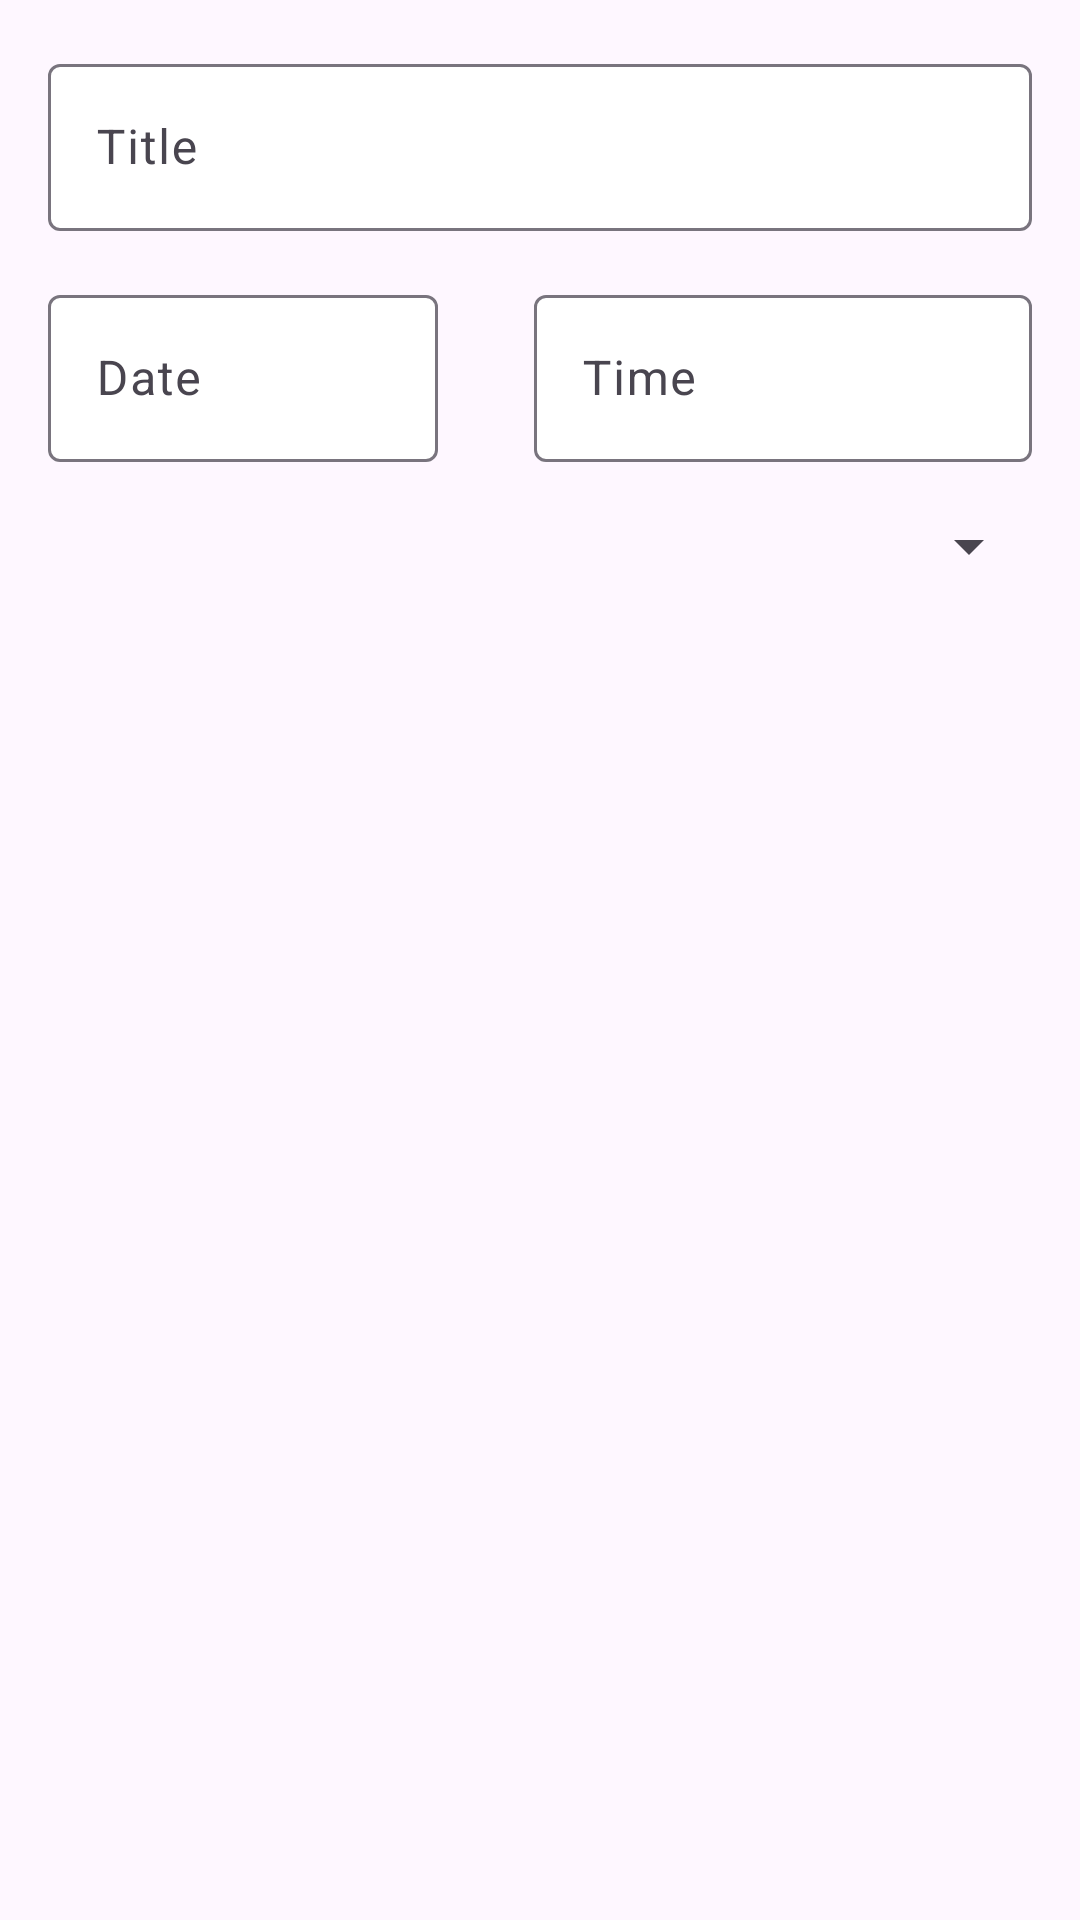

Android layout source for this screen:
<!-- AndroidManifest.xml: application theme AppTheme -->
<!-- res/layout/dialog_task.xml -->
<?xml version="1.0" encoding="utf-8"?>
<ScrollView xmlns:android="http://schemas.android.com/apk/res/android"
    xmlns:app="http://schemas.android.com/apk/res-auto"
    xmlns:tools="http://schemas.android.com/tools"
    android:layout_width="match_parent"
    android:layout_height="wrap_content"
    android:orientation="vertical">

    <RelativeLayout
        android:layout_width="match_parent"
        android:layout_height="wrap_content">

        <com.google.android.material.textfield.TextInputLayout
            android:id="@+id/dialogTaskTitle"
            android:layout_width="match_parent"
            android:layout_height="wrap_content"
            android:layout_marginLeft="16dp"
            android:layout_marginTop="16dp"
            android:layout_marginRight="16dp"
            android:hint="@string/task_title"
            app:boxBackgroundColor="@android:color/white">

            <EditText
                android:id="@+id/etTitle"
                android:layout_width="match_parent"
                android:layout_height="wrap_content"
                android:textSize="16sp"
                tools:ignore="Autofill,LabelFor,TextFields" />

        </com.google.android.material.textfield.TextInputLayout>

        <com.google.android.material.textfield.TextInputLayout
            android:id="@+id/dialogTaskDate"
            android:layout_width="130dp"
            android:layout_height="wrap_content"
            android:layout_below="@id/dialogTaskTitle"
            android:layout_marginLeft="16dp"
            android:layout_marginTop="16dp"
            android:layout_marginRight="16dp"
            android:hint="@string/task_date"
            app:boxBackgroundColor="@android:color/white">

            <EditText
                android:id="@+id/etDate"
                android:layout_width="match_parent"
                android:layout_height="wrap_content"
                android:cursorVisible="false"
                android:focusableInTouchMode="false"
                android:inputType="none"
                android:textSize="16sp"
                tools:ignore="Autofill,LabelFor,TextFields" />
        </com.google.android.material.textfield.TextInputLayout>

        <com.google.android.material.textfield.TextInputLayout
            android:id="@+id/dialogTaskTime"
            android:layout_width="match_parent"
            android:layout_height="wrap_content"
            android:layout_below="@id/dialogTaskTitle"
            android:layout_marginLeft="16dp"
            android:layout_marginTop="16dp"
            android:layout_marginRight="16dp"
            style="@style/ThemeOverlay.Material3.TextInputEditText.FilledBox"
            android:layout_toEndOf="@id/dialogTaskDate"
            android:layout_toRightOf="@id/dialogTaskDate"
            android:hint="@string/task_time"
            app:boxBackgroundColor="@android:color/white">

            <EditText
                android:id="@+id/etTime"
                android:layout_width="match_parent"
                android:layout_height="wrap_content"
                android:cursorVisible="false"
                android:focusableInTouchMode="false"
                android:inputType="none"
                android:textSize="16sp"
                tools:ignore="Autofill,LabelFor" />
        </com.google.android.material.textfield.TextInputLayout>

        <Spinner
            android:id="@+id/spinnerPriority"
            android:layout_width="match_parent"
            android:layout_height="wrap_content"
            android:layout_below="@id/dialogTaskDate"
            android:layout_marginLeft="16dp"
            android:layout_marginTop="16dp"
            android:layout_marginRight="13dp"
            tools:ignore="RtlHardcoded" />
    </RelativeLayout>
</ScrollView>
<!-- resources referenced by this layout -->
<resources>
  <string name="task_date">Date</string>
  <string name="task_time">Time</string>
  <string name="task_title">Title</string>
  <style name="AppTheme" parent="Theme.Material3.Light.NoActionBar">
          <item name="colorPrimary">@color/colorPrimary</item>
          <item name="colorPrimaryDark">@color/colorPrimaryDark</item>
          <item name="colorAccent">@color/colorAccent</item>
          <item name="android:actionOverflowButtonStyle">@style/ActionButtonOverflow</item>
          <item name="colorOnSecondary">@android:color/white</item>
          <item name="colorSurface">@color/colorPrimary</item>
      </style>
  <color name="colorPrimary">#286D2C</color>
  <color name="colorPrimaryDark">#16501A</color>
  <color name="colorAccent">#ffb300</color>
  <style name="ActionButtonOverflow" parent="ThemeOverlay.Material3.Dark">
          <item name="android:src">@drawable/ic_more_vert_white_24dp</item>
      </style>
</resources>
